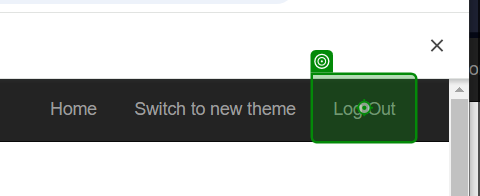
Workflow: LogoutFromACMEWorkflow

Step 1: click on the link 'Log Out' in window 'ACME System 1 - Dashboard' (chrome.exe)
